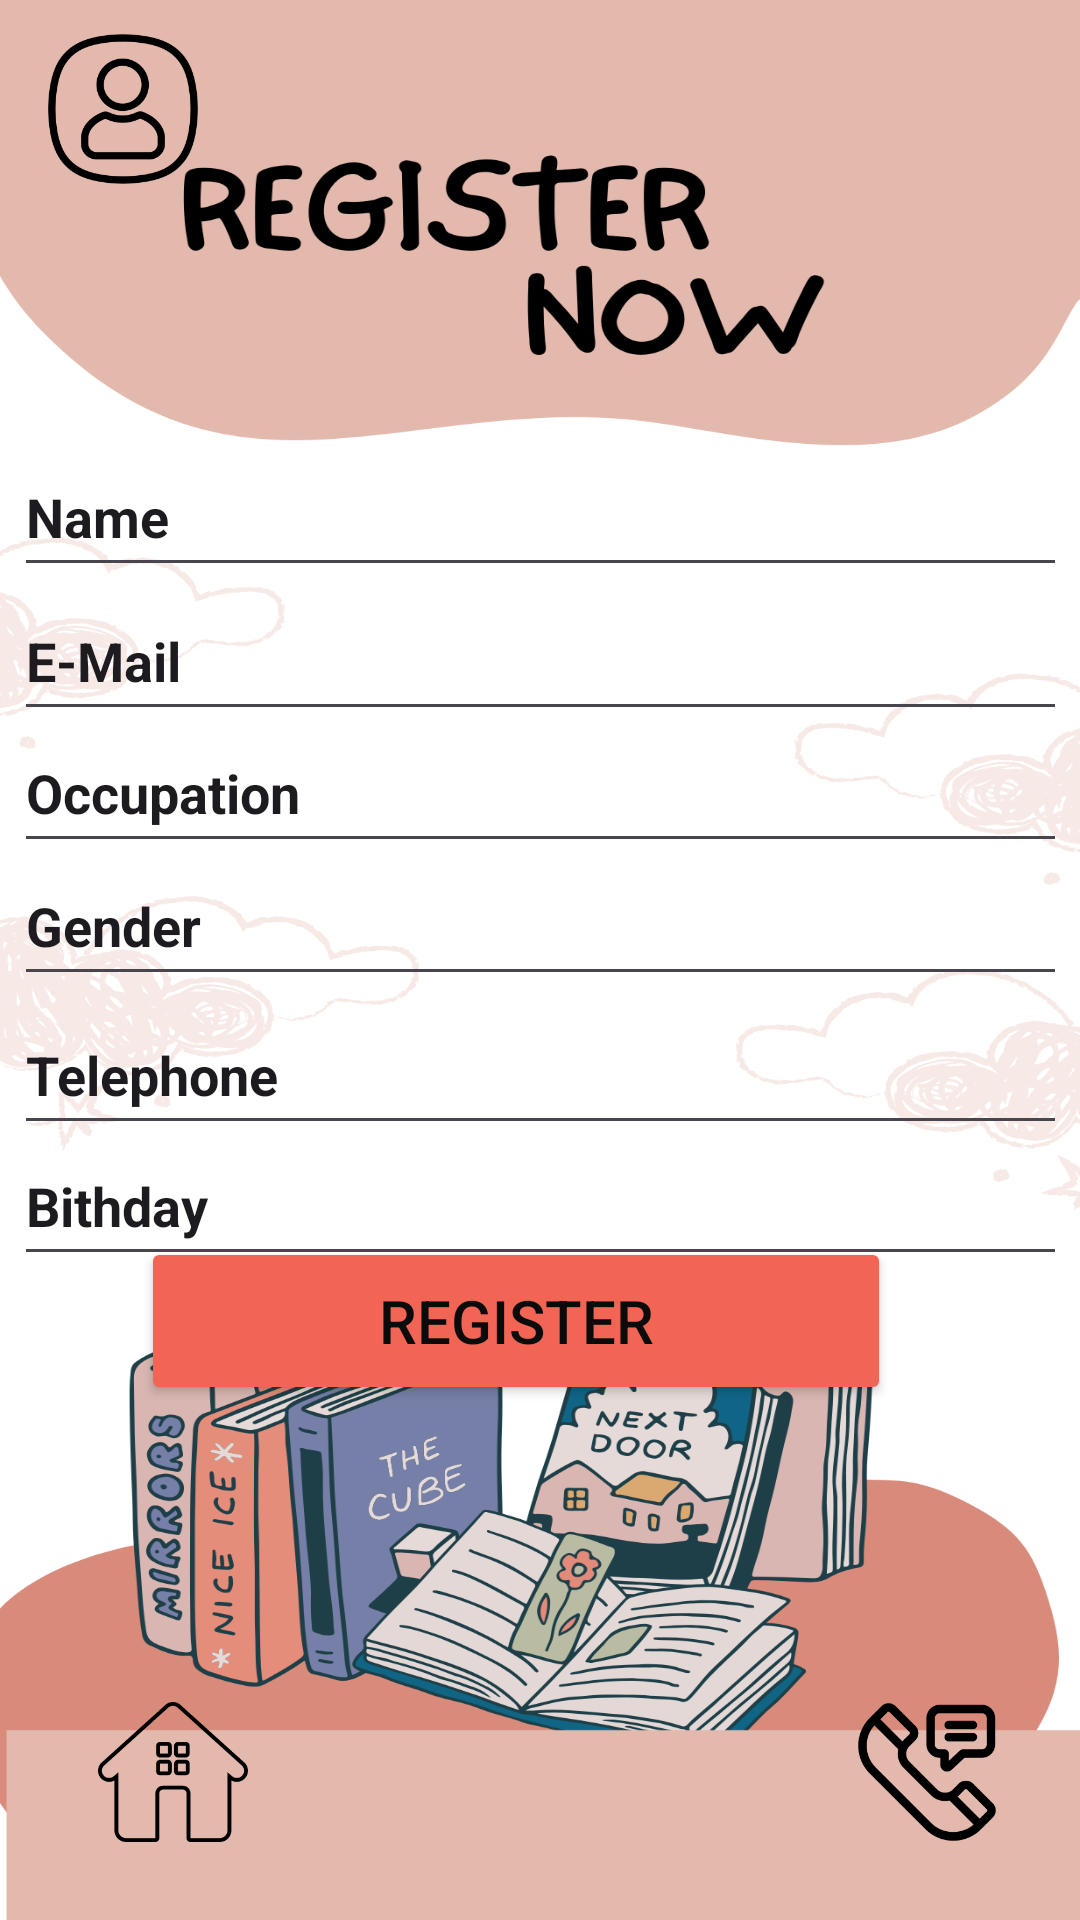

Reconstruct the res/layout file that produces this screen, plus the resources it refers to.
<!-- AndroidManifest.xml: application theme Theme.EduSpehere -->
<!-- res/layout/activity_register_now.xml -->
<?xml version="1.0" encoding="utf-8"?>
<androidx.constraintlayout.widget.ConstraintLayout xmlns:android="http://schemas.android.com/apk/res/android"
    xmlns:app="http://schemas.android.com/apk/res-auto"
    xmlns:tools="http://schemas.android.com/tools"
    android:id="@+id/main"
    android:layout_width="match_parent"
    android:layout_height="match_parent"
    android:background="@drawable/reg"
    tools:context=".RegisterNow">

    <EditText
        android:id="@+id/editTextText14"
        android:layout_width="351dp"
        android:layout_height="50dp"
        android:autofillHints=""
        android:ems="10"
        android:importantForAutofill="no"
        android:inputType="text"
        android:text="@string/xsw"
        android:textStyle="bold"
        app:layout_constraintBottom_toBottomOf="parent"
        app:layout_constraintEnd_toEndOf="parent"
        app:layout_constraintStart_toStartOf="parent"
        app:layout_constraintTop_toTopOf="parent"
        app:layout_constraintVertical_bias="0.247"
        tools:ignore="LabelFor" />

    <EditText
        android:id="@+id/editTextText15"
        android:layout_width="351dp"
        android:layout_height="50dp"
        android:ems="10"
        android:inputType="text"
        android:text="@string/sd"
        android:textStyle="bold"
        app:layout_constraintBottom_toBottomOf="parent"
        app:layout_constraintEnd_toEndOf="parent"
        app:layout_constraintStart_toStartOf="parent"
        app:layout_constraintTop_toTopOf="parent"
        app:layout_constraintVertical_bias="0.328"
        tools:ignore="Autofill,LabelFor" />

    <EditText
        android:id="@+id/editTextText16"
        android:layout_width="351dp"
        android:layout_height="50dp"
        android:autofillHints=""
        android:ems="10"
        android:importantForAutofill="no"
        android:inputType="text"
        android:text="@string/occupation"
        android:textStyle="bold"
        app:layout_constraintBottom_toBottomOf="parent"
        app:layout_constraintEnd_toEndOf="parent"
        app:layout_constraintStart_toStartOf="parent"
        app:layout_constraintTop_toTopOf="parent"
        app:layout_constraintVertical_bias="0.403"
        tools:ignore="LabelFor" />

    <EditText
        android:id="@+id/editTextText17"
        android:layout_width="351dp"
        android:layout_height="50dp"
        android:autofillHints=""
        android:ems="10"
        android:importantForAutofill="no"
        android:inputType="text"
        android:text="@string/gender"
        android:textStyle="bold"
        app:layout_constraintBottom_toBottomOf="parent"
        app:layout_constraintEnd_toEndOf="parent"
        app:layout_constraintStart_toStartOf="parent"
        app:layout_constraintTop_toTopOf="parent"
        app:layout_constraintVertical_bias="0.478"
        tools:ignore="Autofill,LabelFor" />

    <EditText
        android:id="@+id/editTextText18"
        android:layout_width="351dp"
        android:layout_height="50dp"
        android:autofillHints=""
        android:ems="10"
        android:importantForAutofill="no"
        android:inputType="text"
        android:text="@string/telephone"
        android:textStyle="bold"
        app:layout_constraintBottom_toBottomOf="parent"
        app:layout_constraintEnd_toEndOf="parent"
        app:layout_constraintStart_toStartOf="parent"
        app:layout_constraintTop_toTopOf="parent"
        app:layout_constraintVertical_bias="0.562"
        tools:ignore="Autofill,LabelFor" />

    <EditText
        android:id="@+id/editTextText19"
        android:layout_width="351dp"
        android:layout_height="50dp"
        android:ems="10"
        android:inputType="text"
        android:text="@string/bithday"
        android:textStyle="bold"
        app:layout_constraintBottom_toBottomOf="parent"
        app:layout_constraintEnd_toEndOf="parent"
        app:layout_constraintStart_toStartOf="parent"
        app:layout_constraintTop_toTopOf="parent"
        app:layout_constraintVertical_bias="0.636"
        tools:ignore="Autofill,LabelFor" />

    <Button
        android:id="@+id/button7"
        android:layout_width="250dp"
        android:layout_height="56dp"
        android:backgroundTint="#F26453"
        android:contentDescription="TODO"
        android:importantForAccessibility="no"
        android:text="Register"
        android:textColor="#0B0B0B"
        android:textSize="20sp"
        app:layout_constraintBottom_toBottomOf="parent"
        app:layout_constraintEnd_toEndOf="parent"
        app:layout_constraintHorizontal_bias="0.426"
        app:layout_constraintStart_toStartOf="parent"
        app:layout_constraintTop_toTopOf="parent"
        app:layout_constraintVertical_bias="0.706"
        tools:ignore="HardcodedText" />

    <ImageView
        android:id="@+id/imageView16"
        android:layout_width="50dp"
        android:layout_height="50dp"
        android:contentDescription="@string/lkh"
        app:layout_constraintBottom_toBottomOf="parent"
        app:layout_constraintEnd_toEndOf="parent"
        app:layout_constraintHorizontal_bias="0.052"
        app:layout_constraintStart_toStartOf="parent"
        app:layout_constraintTop_toTopOf="parent"
        app:layout_constraintVertical_bias="0.019"
        app:srcCompat="@drawable/acc"
        tools:ignore="ContentDescription" />

    <ImageView
        android:id="@+id/imageView17"
        android:layout_width="50dp"
        android:layout_height="50dp"
        android:contentDescription="@string/ojv"
        android:importantForAccessibility="no"
        app:layout_constraintBottom_toBottomOf="parent"
        app:layout_constraintEnd_toEndOf="parent"
        app:layout_constraintHorizontal_bias="0.916"
        app:layout_constraintStart_toStartOf="parent"
        app:layout_constraintTop_toTopOf="parent"
        app:layout_constraintVertical_bias="0.959"
        app:srcCompat="@drawable/cllm"
        tools:ignore="ContentDescription" />

    <ImageView
        android:id="@+id/imageView18"
        android:layout_width="50dp"
        android:layout_height="50dp"
        android:contentDescription="@string/kjhb"
        android:importantForAccessibility="no"
        app:layout_constraintBottom_toBottomOf="parent"
        app:layout_constraintEnd_toEndOf="parent"
        app:layout_constraintHorizontal_bias="0.105"
        app:layout_constraintStart_toStartOf="parent"
        app:layout_constraintTop_toTopOf="parent"
        app:layout_constraintVertical_bias="0.959"
        app:srcCompat="@drawable/homee"
        tools:ignore="ContentDescription" />

    <ImageView
        android:id="@+id/imageView20"
        android:layout_width="50dp"
        android:layout_height="50dp"
        app:layout_constraintBottom_toBottomOf="parent"
        app:layout_constraintEnd_toEndOf="parent"
        app:layout_constraintHorizontal_bias="0.498"
        app:layout_constraintStart_toStartOf="parent"
        app:layout_constraintTop_toTopOf="parent"
        app:layout_constraintVertical_bias="0.959"
        app:srcCompat="@drawable/accho"
        tools:ignore="ContentDescription" />

    <ImageView
        android:id="@+id/imageView21"
        android:layout_width="50dp"
        android:layout_height="50dp"
        app:layout_constraintBottom_toBottomOf="parent"
        app:layout_constraintEnd_toEndOf="parent"
        app:layout_constraintHorizontal_bias="0.916"
        app:layout_constraintStart_toStartOf="parent"
        app:layout_constraintTop_toTopOf="parent"
        app:layout_constraintVertical_bias="0.019"
        app:srcCompat="@drawable/setting"
        tools:ignore="ContentDescription" />

</androidx.constraintlayout.widget.ConstraintLayout>
<!-- resources referenced by this layout -->
<resources>
  <!-- drawable acc: png bitmap (drawable, 9614 bytes) -->
  <!-- drawable cllm: png bitmap (drawable, 6538 bytes) -->
  <!-- drawable homee: png bitmap (drawable, 5799 bytes) -->
  <!-- drawable reg: png bitmap (drawable, 366939 bytes) -->
  <string name="bithday">Bithday</string>
  <string name="gender">Gender</string>
  <string name="kjhb">TODO</string>
  <string name="lkh">TODO</string>
  <string name="occupation">Occupation</string>
  <string name="ojv">TODO</string>
  <string name="sd">E-Mail</string>
  <string name="telephone">Telephone</string>
  <string name="xsw">Name</string>
  <style name="Theme.EduSpehere" parent="Base.Theme.EduSpehere" />
  <style name="Base.Theme.EduSpehere" parent="Theme.Material3.DayNight.NoActionBar">
          
          
      </style>
</resources>
